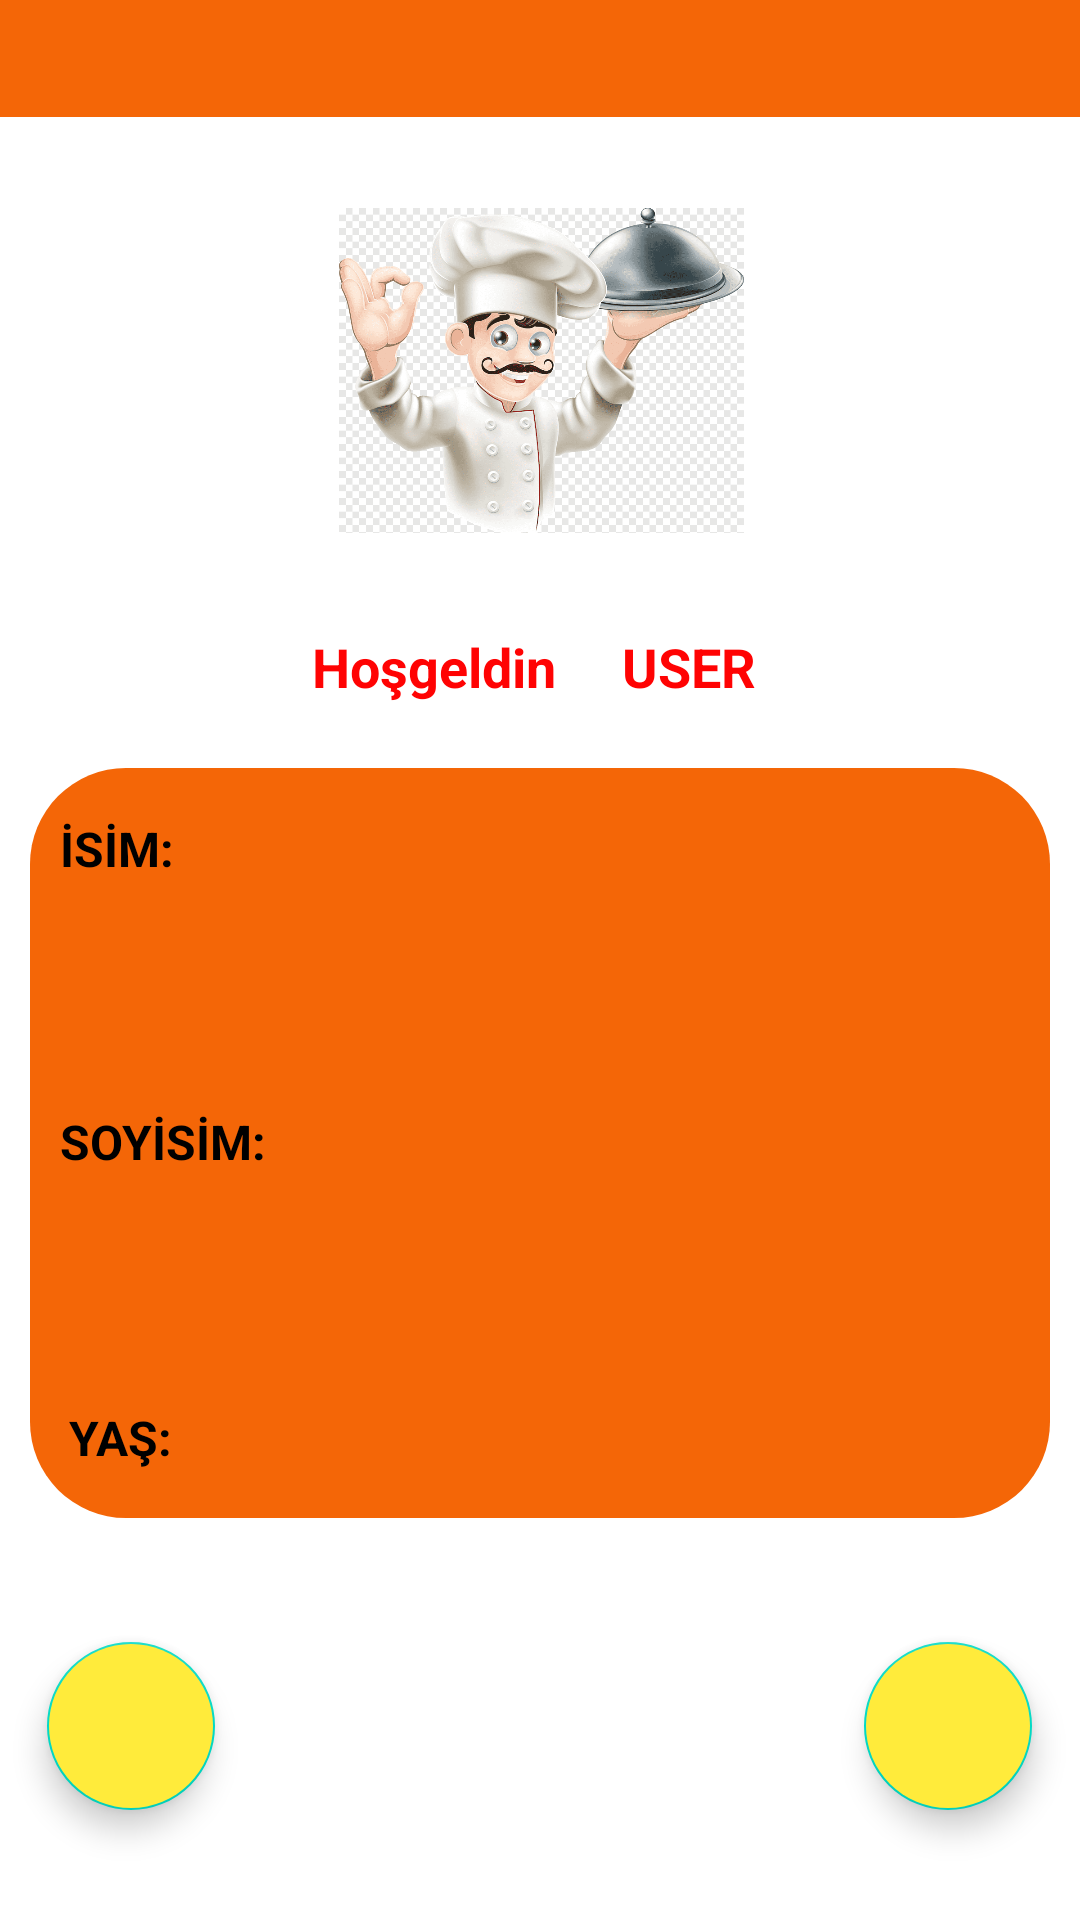

Layout XML and referenced resources for this Android screen:
<!-- AndroidManifest.xml: application theme Theme.tarifkitabim -->
<!-- res/layout/activity_hesap.xml -->
<?xml version="1.0" encoding="utf-8"?>
<androidx.constraintlayout.widget.ConstraintLayout xmlns:android="http://schemas.android.com/apk/res/android"
    xmlns:app="http://schemas.android.com/apk/res-auto"
    xmlns:tools="http://schemas.android.com/tools"
    android:layout_width="match_parent"
    android:layout_height="match_parent"
    tools:context="com.abc.tarifkitabim.Activities.HesapActivity">

    <androidx.constraintlayout.widget.ConstraintLayout
        android:id="@+id/constraintLayout2"
        android:layout_width="match_parent"
        android:layout_height="250dp"
        android:layout_margin="10dp"
        android:layout_marginStart="10dp"
        android:layout_marginEnd="10dp"
        android:background="@drawable/arama_background"
        app:layout_constraintBottom_toBottomOf="parent"
        app:layout_constraintEnd_toEndOf="parent"
        app:layout_constraintHorizontal_bias="1.0"
        app:layout_constraintStart_toStartOf="parent"
        app:layout_constraintTop_toTopOf="parent"
        app:layout_constraintVertical_bias="0.665">

        <TextView
            android:id="@+id/tvAd"
            android:layout_width="wrap_content"
            android:layout_height="wrap_content"
            android:layout_marginTop="16dp"

            android:inputType="textPersonName"
            android:paddingLeft="3dp"
            android:text="İSİM:"
            android:textSize="16sp"
            android:textStyle="bold"
            app:layout_constraintBottom_toTopOf="@+id/tvSoyad"
            app:layout_constraintEnd_toEndOf="parent"
            app:layout_constraintHorizontal_bias="0.023"
            app:layout_constraintStart_toStartOf="parent"
            app:layout_constraintTop_toTopOf="parent"
            tools:ignore="TouchTargetSizeCheck" />

        <TextView
            android:id="@+id/tvSoyad"
            android:layout_width="wrap_content"
            android:layout_height="wrap_content"
            android:layout_marginTop="76dp"

            android:layout_marginBottom="77dp"
            android:inputType="textPersonName"
            android:paddingLeft="3dp"
            android:text="SOYİSİM:"
            android:textSize="16sp"
            android:textStyle="bold"
            app:layout_constraintBottom_toTopOf="@+id/tvYas"
            app:layout_constraintEnd_toEndOf="parent"
            app:layout_constraintHorizontal_bias="0.026"
            app:layout_constraintStart_toStartOf="parent"
            app:layout_constraintTop_toBottomOf="@+id/tvAd"
            tools:ignore="TouchTargetSizeCheck" />

        <TextView
            android:id="@+id/tvYas"
            android:layout_width="wrap_content"
            android:layout_height="wrap_content"
            android:layout_marginBottom="16dp"
            android:autoSizeTextType="uniform"
            android:inputType="number"
            android:digits="02"
            android:paddingLeft="3dp"
            android:text="YAŞ:"
            android:textSize="16sp"
            android:textStyle="bold"
            app:layout_constraintBottom_toBottomOf="parent"
            app:layout_constraintEnd_toEndOf="parent"
            app:layout_constraintHorizontal_bias="0.033"
            app:layout_constraintStart_toStartOf="parent"
            app:layout_constraintTop_toBottomOf="@+id/tvSoyad"
            tools:ignore="TouchTargetSizeCheck" />

    </androidx.constraintlayout.widget.ConstraintLayout>

    <ImageView
        android:id="@+id/ivFoto"
        android:layout_width="135dp"
        android:layout_height="127dp"
        android:layout_marginTop="60dp"
        app:layout_constraintBottom_toTopOf="@+id/constraintLayout2"
        app:layout_constraintEnd_toEndOf="parent"
        app:layout_constraintHorizontal_bias="0.502"
        app:layout_constraintStart_toStartOf="parent"
        app:layout_constraintTop_toTopOf="parent"
        app:layout_constraintVertical_bias="0.0"
        app:srcCompat="@drawable/foto3" />

    <TextView
        android:id="@+id/tvGelenAd"
        android:layout_width="wrap_content"
        android:layout_height="wrap_content"
        android:layout_marginStart="8dp"
        android:layout_marginTop="10dp"
        android:layout_marginBottom="18dp"
        android:text="USER"
        android:textColor="#FF0303"
        android:textSize="18sp"
        android:textStyle="bold"
        app:layout_constraintBottom_toTopOf="@+id/constraintLayout2"
        app:layout_constraintEnd_toEndOf="parent"
        app:layout_constraintHorizontal_bias="0.649"
        app:layout_constraintStart_toStartOf="parent"
        app:layout_constraintTop_toBottomOf="@+id/ivFoto"
        app:layout_constraintVertical_bias="0.781" />

    <TextView
        android:layout_width="wrap_content"
        android:layout_height="wrap_content"
        android:layout_marginStart="104dp"
        android:layout_marginTop="10dp"
        android:layout_marginEnd="12dp"
        android:layout_marginBottom="18dp"
        android:text="Hoşgeldin"
        android:textColor="#FF0303"
        android:textSize="18sp"
        android:textStyle="bold"
        app:layout_constraintBottom_toTopOf="@+id/constraintLayout2"
        app:layout_constraintEnd_toStartOf="@+id/tvGelenAd"
        app:layout_constraintHorizontal_bias="0.0"
        app:layout_constraintStart_toStartOf="parent"
        app:layout_constraintTop_toBottomOf="@+id/ivFoto"
        app:layout_constraintVertical_bias="0.781" />

    <com.google.android.material.floatingactionbutton.FloatingActionButton
        android:id="@+id/fabHome"
        android:layout_width="wrap_content"
        android:layout_height="wrap_content"
        android:backgroundTint="#FFEB3B"
        android:clickable="true"
        app:layout_constraintBottom_toBottomOf="parent"
        app:layout_constraintEnd_toEndOf="parent"
        app:layout_constraintHorizontal_bias="0.052"
        app:layout_constraintStart_toStartOf="parent"
        app:layout_constraintTop_toTopOf="parent"
        app:layout_constraintVertical_bias="0.937"
        app:srcCompat="@drawable/anasayfa"
        tools:ignore="SpeakableTextPresentCheck" />

    <androidx.appcompat.widget.Toolbar
        android:id="@+id/toolbar"
        android:layout_width="0dp"
        android:layout_height="39dp"
        android:background="@color/orange"
        android:minHeight="?attr/actionBarSize"
        android:theme="?attr/actionBarTheme"
        app:layout_constraintEnd_toEndOf="parent"
        app:layout_constraintHorizontal_bias="1.0"
        app:layout_constraintStart_toStartOf="parent"
        app:layout_constraintTop_toTopOf="parent" />

    <com.google.android.material.floatingactionbutton.FloatingActionButton
        android:id="@+id/fabAdd"
        android:layout_width="wrap_content"
        android:layout_height="wrap_content"

        android:backgroundTint="#FFEB3B"
        android:clickable="true"
        app:layout_constraintBottom_toBottomOf="parent"
        app:layout_constraintEnd_toEndOf="parent"
        app:layout_constraintHorizontal_bias="0.947"
        app:layout_constraintStart_toStartOf="parent"
        app:layout_constraintTop_toTopOf="parent"
        app:layout_constraintVertical_bias="0.937"
        app:srcCompat="@drawable/ekle"
        tools:ignore="SpeakableTextPresentCheck,SpeakableTextPresentCheck" />

</androidx.constraintlayout.widget.ConstraintLayout>
<!-- resources referenced by this layout -->
<resources>
  <color name="orange">#F46607</color>
  <!-- drawable arama_background (drawable) -->
  <?xml version="1.0" encoding="utf-8"?>
  <selector xmlns:android="http://schemas.android.com/apk/res/android">
      <item>
          <shape android:shape="rectangle">
              <solid android:color="#F46607"/>
              <corners android:radius="32sp"/>
          </shape>
      </item>
  
  </selector>
  <!-- drawable foto3: png bitmap (drawable, 82150 bytes) -->
  <style name="Theme.tarifkitabim" parent="Theme.MaterialComponents.DayNight.NoActionBar">
          
          <item name="colorPrimary">@color/purple_500</item>
          <item name="colorPrimaryVariant">@color/orange</item>
          <item name="colorOnPrimary">@color/white</item>
          
          <item name="colorSecondary">@color/teal_200</item>
          <item name="colorSecondaryVariant">@color/teal_700</item>
          <item name="colorOnSecondary">@color/black</item>
          <item name="windowNoTitle">true</item>
          <item name="windowActionBar">false</item>
          <item name="android:textColor">@color/black</item>
          
          <item name="android:statusBarColor" tools:targetApi="l">?attr/colorPrimaryVariant</item>
          
      </style>
  <color name="purple_500">#F46607</color>
  <color name="white">#FFFFFFFF</color>
  <color name="teal_200">#FF03DAC5</color>
  <color name="teal_700">#FF018786</color>
  <color name="black">#FF000000</color>
</resources>
